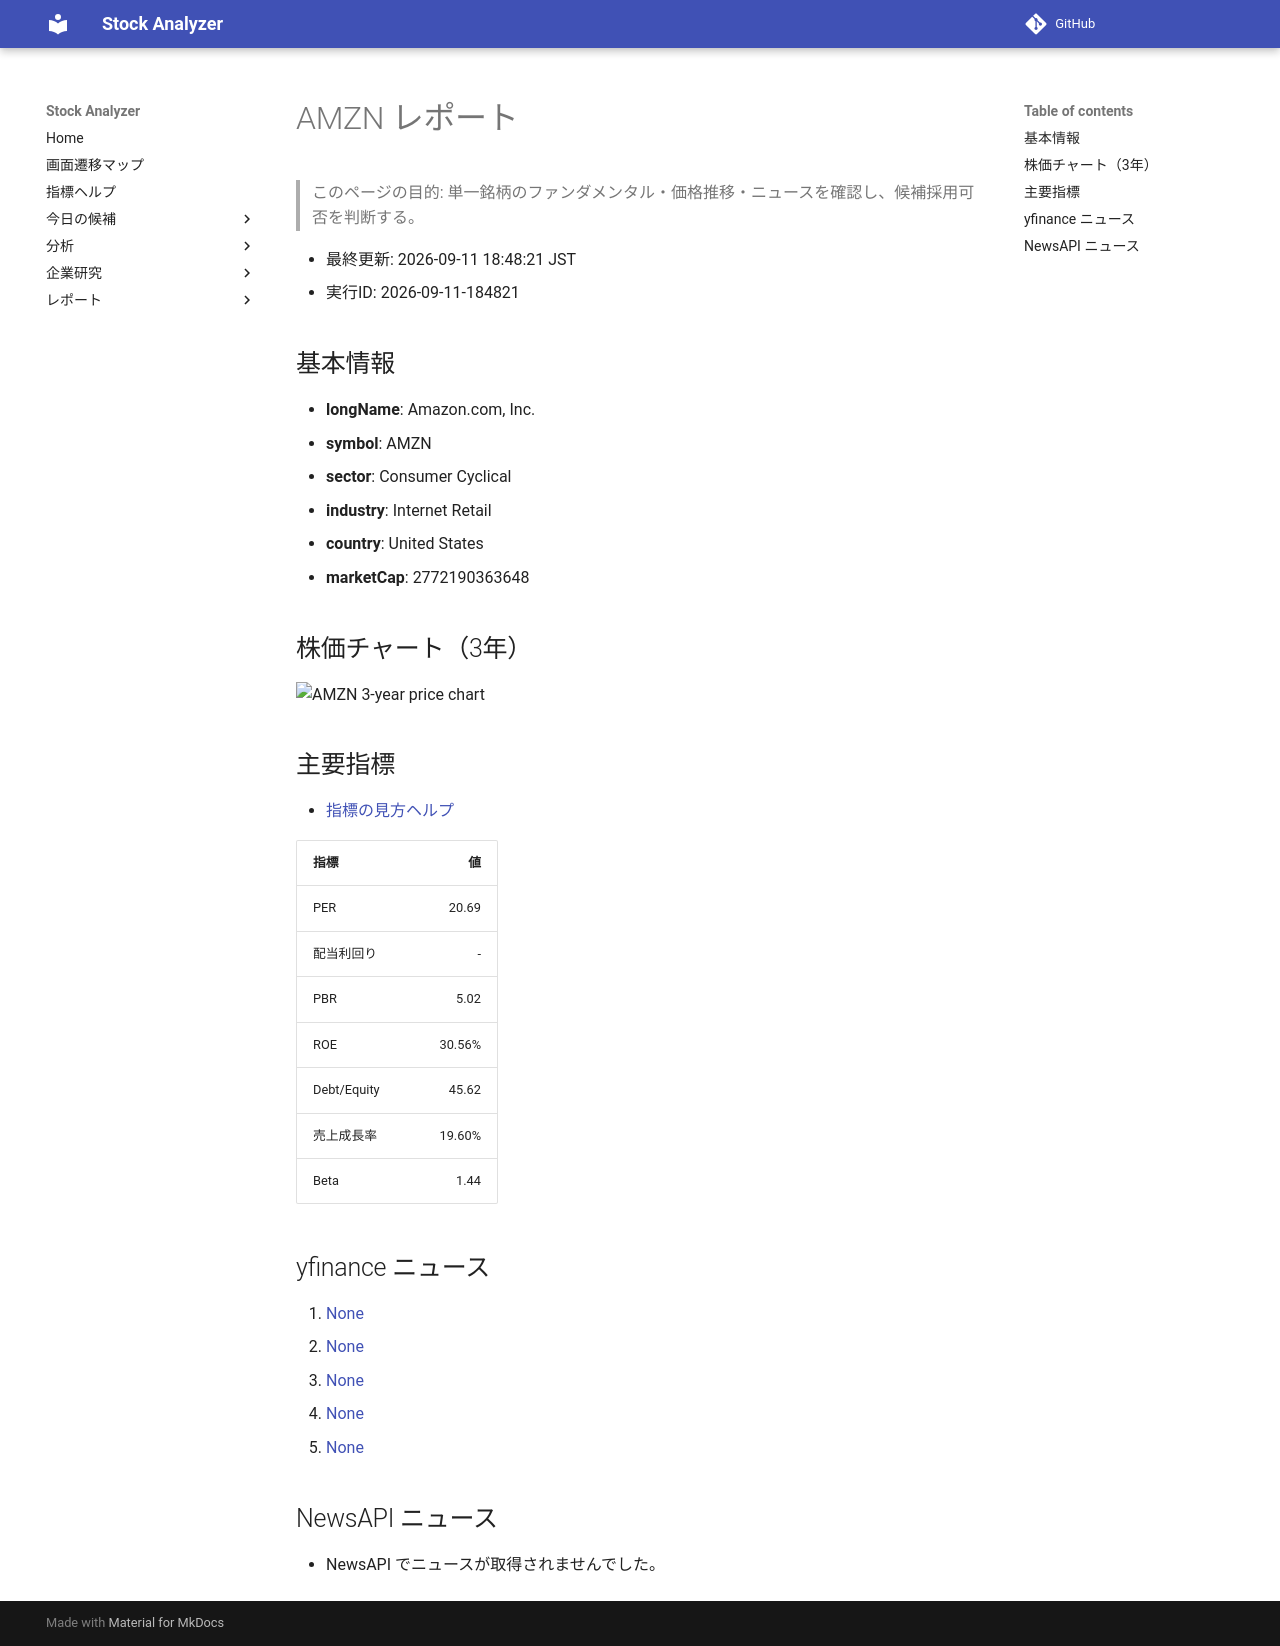

repository: Yumi-note/Making-APP · page: reports/2026-09-11/184821/AMZN/index.html · generator: mkdocs

# AMZN レポート

> このページの目的: 単一銘柄のファンダメンタル・価格推移・ニュースを確認し、候補採用可否を判断する。

- 最終更新: 2026-09-11 18:48:21 JST
- 実行ID: 2026-09-11-184821

## 基本情報

- **longName**: Amazon.com, Inc.
- **symbol**: AMZN
- **sector**: Consumer Cyclical
- **industry**: Internet Retail
- **country**: United States
- **marketCap**: 2772190363648

## 株価チャート（3年）

![AMZN 3-year price chart](AMZN_3y.png)

## 主要指標

- [指標の見方ヘルプ](../../../../indicators.md)

| 指標 | 値 |
|---|---:|
| PER | 20.69 |
| 配当利回り | - |
| PBR | 5.02 |
| ROE | 30.56% |
| Debt/Equity | 45.62 |
| 売上成長率 | 19.60% |
| Beta | 1.44 |

## yfinance ニュース

1. [None](None)
2. [None](None)
3. [None](None)
4. [None](None)
5. [None](None)

## NewsAPI ニュース

- NewsAPI でニュースが取得されませんでした。
